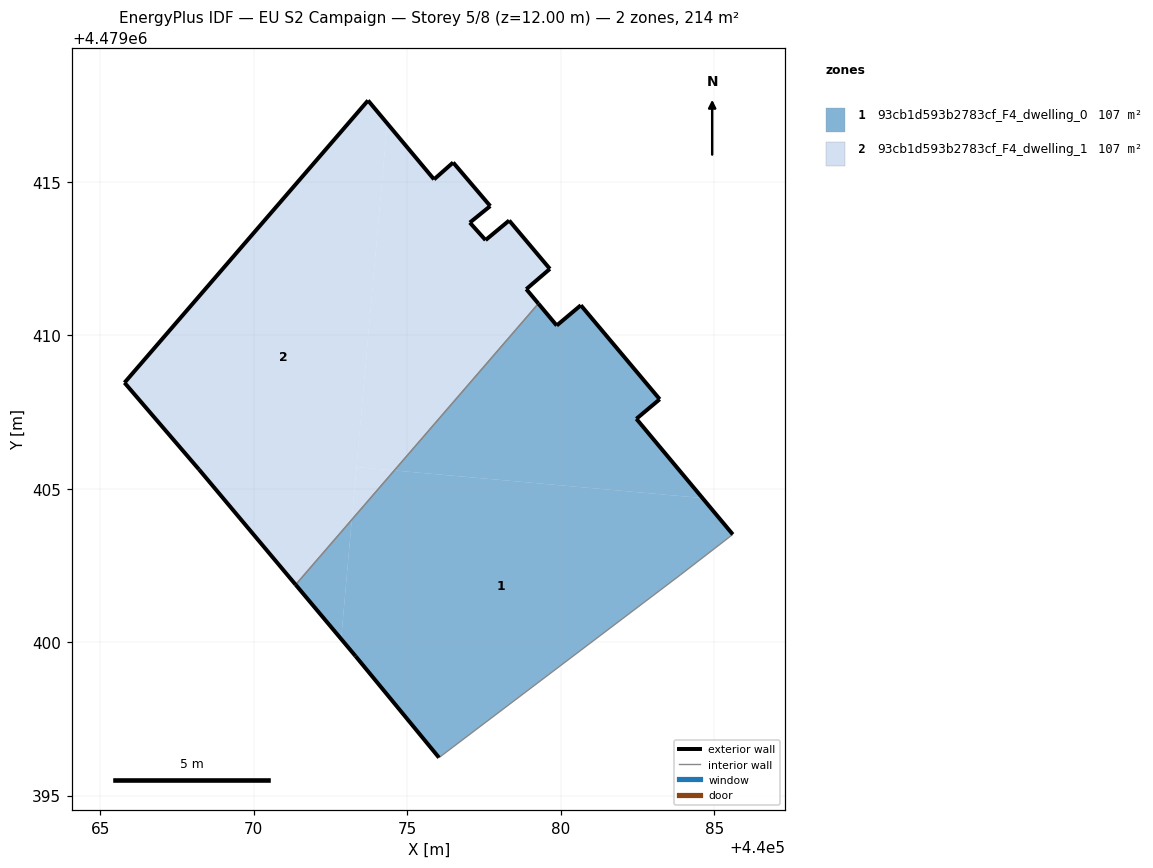
=== STOREY PLAN SPEC (per zone: floor XY polygon, exterior-wall plan segments, windows/doors) ===
zone 1: 93cb1d593b2783cf_F4_dwelling_0  (106.8 m²)
  floor: (440083.90, 4479402.19) (440085.61, 4479403.51) (440084.62, 4479404.69) (440074.58, 4479405.59) (440073.19, 4479403.99) (440072.85, 4479400.10) (440073.32, 4479399.54) (440076.04, 4479396.24)
  floor: (440084.62, 4479404.69) (440082.47, 4479407.28) (440083.23, 4479407.91) (440080.66, 4479410.97) (440079.87, 4479410.32) (440079.27, 4479411.03) (440074.58, 4479405.59)
  floor: (440072.85, 4479400.10) (440073.19, 4479403.99) (440071.37, 4479401.87)
  exterior wall: (440083.23, 4479407.91) – (440082.47, 4479407.28)  [1.0 m]
  exterior wall: (440082.47, 4479407.28) – (440085.61, 4479403.51)  [4.9 m]
  exterior wall: (440076.04, 4479396.24) – (440073.32, 4479399.54)  [4.3 m]
  exterior wall: (440073.32, 4479399.54) – (440071.37, 4479401.87)  [3.0 m]
  exterior wall: (440079.27, 4479411.03) – (440079.87, 4479410.32)  [0.9 m]
  exterior wall: (440079.87, 4479410.32) – (440080.66, 4479410.97)  [1.0 m]
  exterior wall: (440080.66, 4479410.97) – (440083.23, 4479407.91)  [4.0 m]
  interior walls: 3
zone 2: 93cb1d593b2783cf_F4_dwelling_1  (106.9 m²)
  floor: (440074.58, 4479405.59) (440079.27, 4479411.03) (440078.88, 4479411.50) (440079.65, 4479412.16) (440078.32, 4479413.74) (440078.20, 4479413.63) (440077.55, 4479413.10) (440077.04, 4479413.67) (440077.71, 4479414.21) (440076.50, 4479415.63) (440075.87, 4479415.08) (440074.35, 4479416.90) (440073.35, 4479405.70)
  floor: (440073.20, 4479403.99) (440074.35, 4479416.90) (440073.72, 4479417.65) (440065.79, 4479408.45) (440068.22, 4479405.62) (440071.37, 4479401.87)
  floor: (440073.20, 4479403.99) (440074.58, 4479405.59) (440073.35, 4479405.70)
  exterior wall: (440077.04, 4479413.67) – (440077.55, 4479413.10)  [0.8 m]
  exterior wall: (440077.55, 4479413.10) – (440078.32, 4479413.74)  [1.0 m]
  exterior wall: (440078.32, 4479413.74) – (440079.65, 4479412.16)  [2.1 m]
  exterior wall: (440079.65, 4479412.16) – (440078.88, 4479411.50)  [1.0 m]
  exterior wall: (440078.88, 4479411.50) – (440079.27, 4479411.03)  [0.6 m]
  exterior wall: (440071.37, 4479401.87) – (440068.22, 4479405.62)  [4.9 m]
  exterior wall: (440068.22, 4479405.62) – (440065.79, 4479408.45)  [3.7 m]
  exterior wall: (440065.79, 4479408.45) – (440073.72, 4479417.65)  [12.1 m]
  exterior wall: (440073.72, 4479417.65) – (440075.87, 4479415.08)  [3.4 m]
  exterior wall: (440075.87, 4479415.08) – (440076.50, 4479415.63)  [0.8 m]
  exterior wall: (440076.50, 4479415.63) – (440077.71, 4479414.21)  [1.9 m]
  exterior wall: (440077.71, 4479414.21) – (440077.04, 4479413.67)  [0.9 m]
  interior walls: 1

=== DERIVED (storey summary) ===
Building: EU S2 Campaign
Storey: 5 of 8  (floor level z = 12.00 m)
Storey gross floor area: 213.7 m²
Zones on this storey: 2
  - 93cb1d593b2783cf_F4_dwelling_0: floor 106.8 m²; exterior wall 19.2 m (57.5 m²); WWR 0.0%
  - 93cb1d593b2783cf_F4_dwelling_1: floor 106.9 m²; exterior wall 33.1 m (99.4 m²); WWR 0.0%
Zone adjacency (shared interzone walls):
  - 93cb1d593b2783cf_F4_dwelling_0 ↔ 93cb1d593b2783cf_F4_dwelling_1